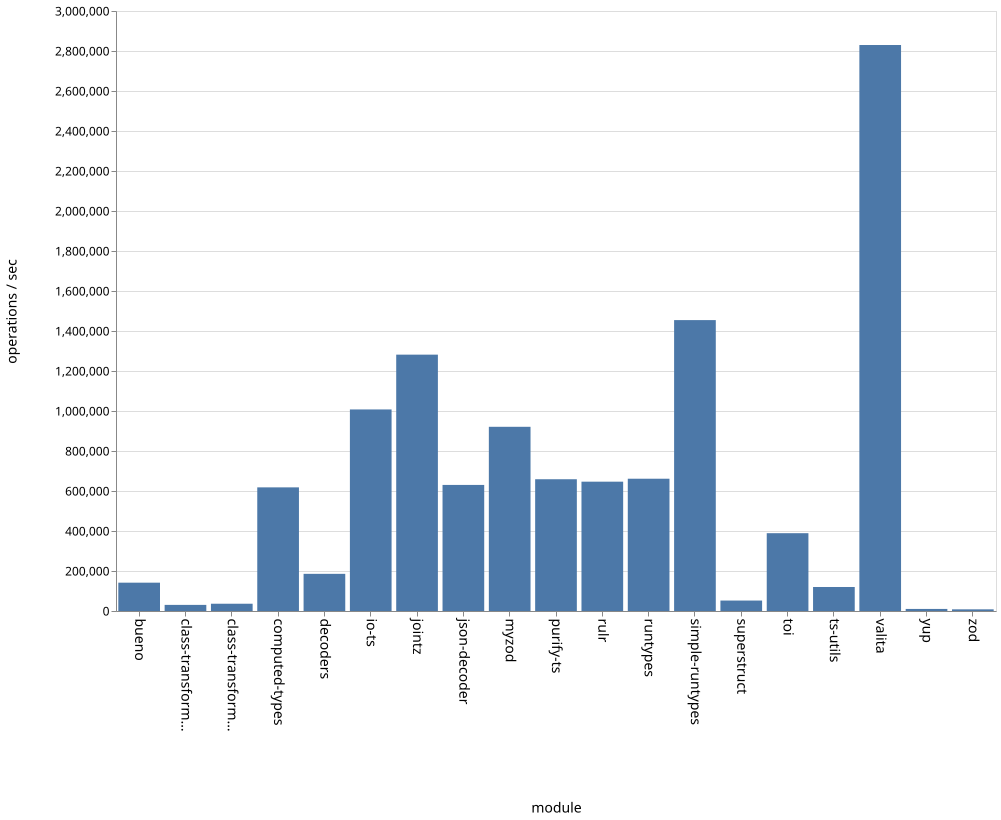

Data behind this chart, as committed beside it:
name, ops
bueno, 141647
class-transformer-validator-async, 30572
class-transformer-validator-sync, 36343
computed-types, 618182
decoders, 185793
io-ts, 1007771
jointz, 1281779
json-decoder, 630363
myzod, 920990
purify-ts, 658815
rulr, 646637
runtypes, 661386
simple-runtypes, 1454512
superstruct, 52273
toi, 389042
ts-utils, 120024
valita, 2829972
yup, 10335
zod, 8324
